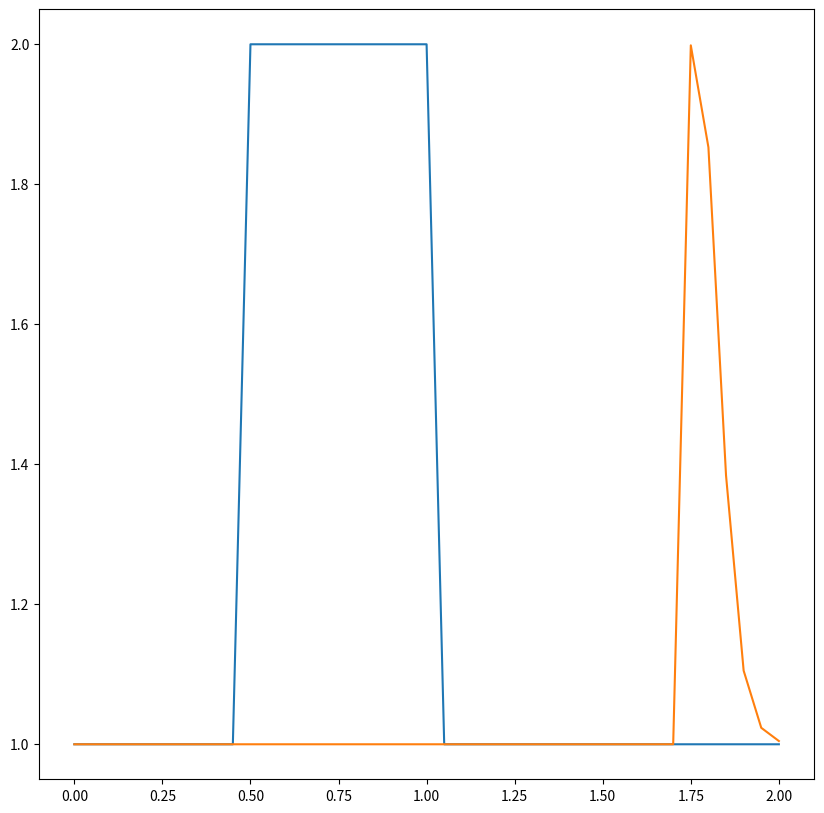

Recreate this plot in Python.
'''
This program works will in Ipython
Learn from BarbaGroup
[redacted]
'''

# Assigning module
import numpy as np
import matplotlib.pyplot as plt
import time, sys

# Variable Decalaration
nx = 41
dx = 2. / (nx - 1)
nt = 25
dt = 0.025
c  = 1

# Assigning Initial Field
u = np.ones(nx)
u[int(0.5 / dx):int(1 / dx + 1)] = 2

# initialize figure
plt.figure(figsize=(10,10), dpi=100)
plt.plot(np.linspace(0, 2, nx), u)

# calculation begin
un = np.ones(nx)    # temp array
for n in range(nt): #loop for values of n from 0 to nt, so it will run nt times
    un = u.copy()
    for i in range(1, nx):
        u[i] = un[i] - un[i] * dt / dx *(un[i] - un[i - 1])

plt.plot(np.linspace(0, 2, nx), u)
plt.show()
